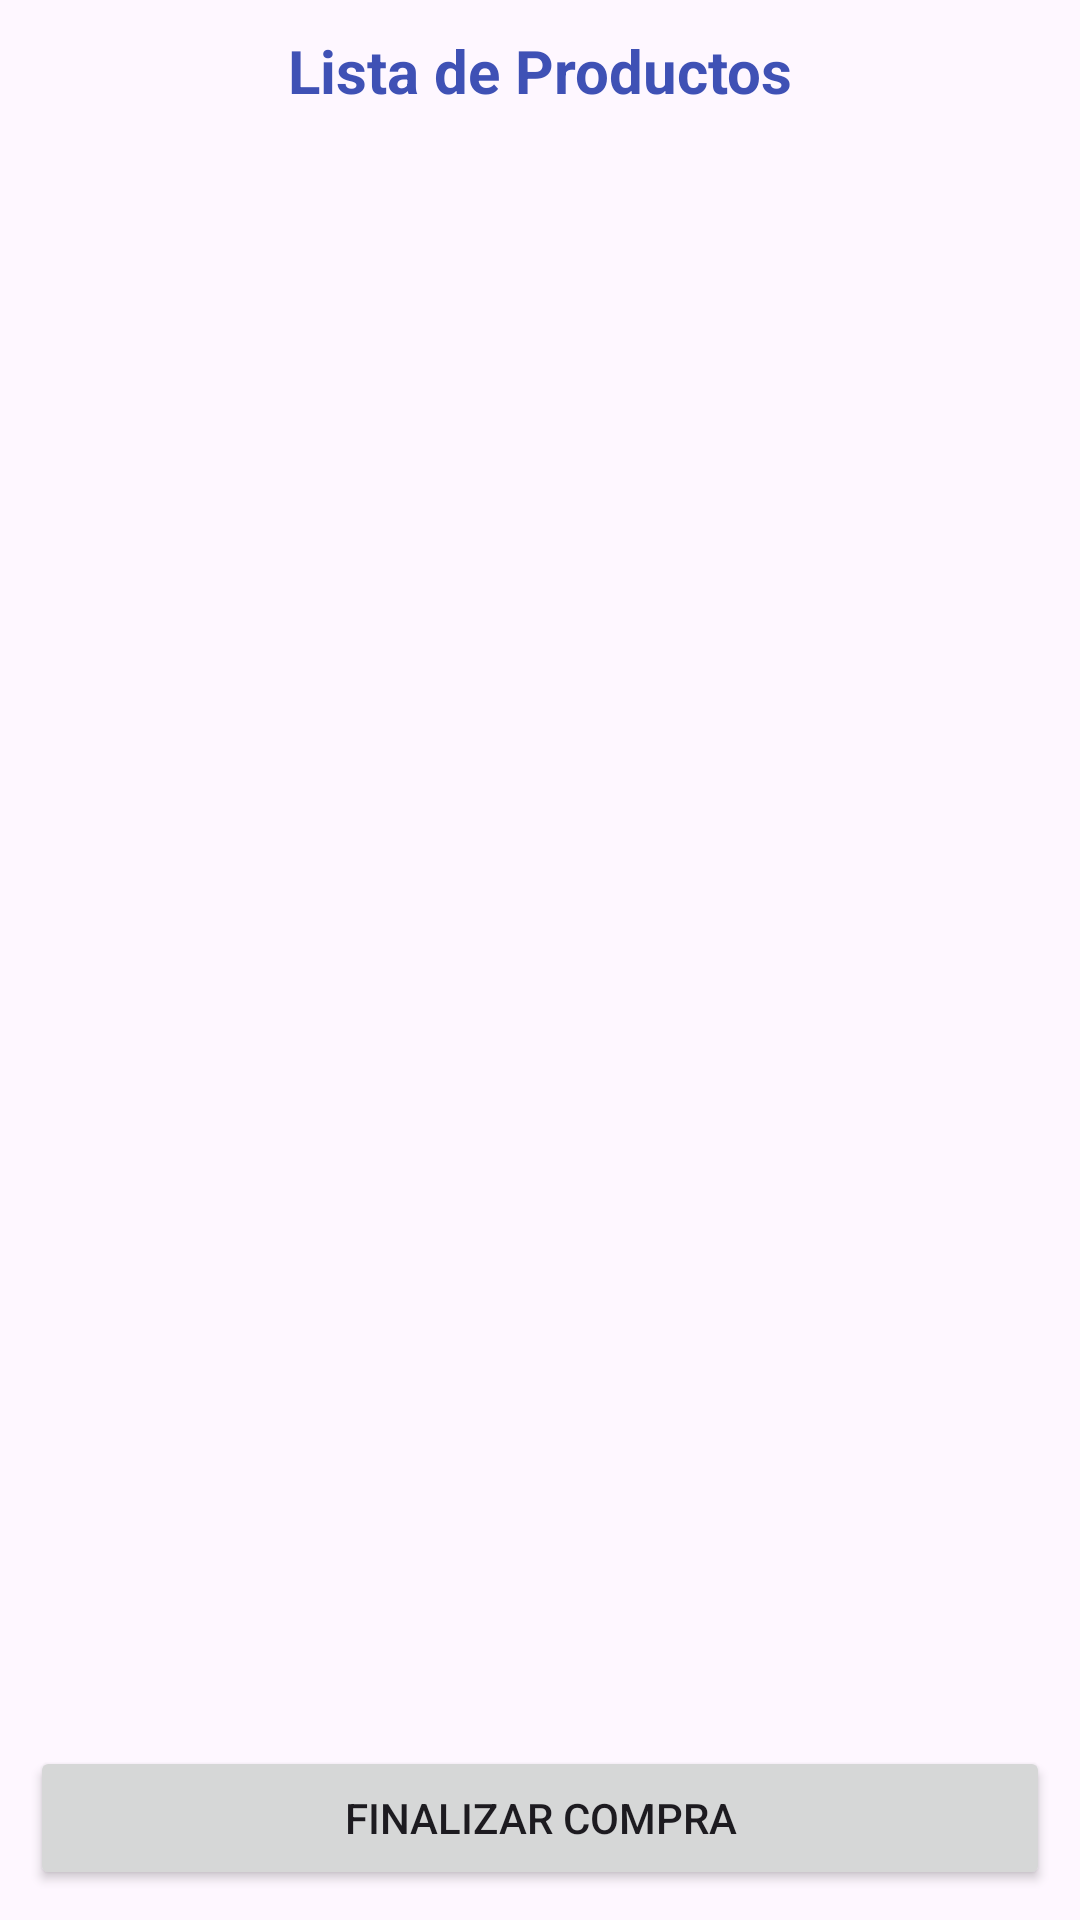

Here is an Android app screen rendered from its layout file. Give the layout XML and the strings, colors and styles it references.
<!-- AndroidManifest.xml: application theme Theme.MaterialesSoto -->
<!-- res/layout/activity_main.xml -->
<?xml version="1.0" encoding="utf-8"?>
<LinearLayout
    xmlns:android="http://schemas.android.com/apk/res/android"
    xmlns:app="http://schemas.android.com/apk/res-auto"
    xmlns:tools="http://schemas.android.com/tools"
    android:id="@+id/main"
    android:layout_width="match_parent"
    android:layout_height="match_parent"
    android:orientation="vertical"
    android:padding="10dp"
    tools:context=".MainActivity">

    <TextView
        android:layout_width="match_parent"
        android:layout_height="wrap_content"
        android:text="Lista de Productos"
        android:textSize="20sp"
        android:textStyle="bold"
        android:gravity="center"
        android:textColor="#3F51B5"/>

    <androidx.recyclerview.widget.RecyclerView
        android:id="@+id/lista_productos"
        android:layout_width="match_parent"
        android:layout_height="0dp"
        android:layout_weight="1"
        tools:listitem="@layout/activity_materiales"
        />

    <Button
        android:id="@+id/btn_finalizar_compra"
        android:layout_width="match_parent"
        android:layout_height="wrap_content"
        android:text="Finalizar Compra"
        android:textAllCaps="true"
        />

</LinearLayout>
<!-- res/layout/activity_materiales.xml (included above) -->
<?xml version="1.0" encoding="utf-8"?>
<androidx.cardview.widget.CardView
    xmlns:android="http://schemas.android.com/apk/res/android"
    xmlns:app="http://schemas.android.com/apk/res-auto"
    android:layout_width="match_parent"
    android:layout_height="wrap_content"
    android:layout_margin="12dp">

    <TableLayout
        android:layout_width="match_parent"
        android:layout_height="wrap_content"
        android:padding="12dp">

        <TableRow
            android:layout_width="match_parent"
            android:layout_height="wrap_content">


            <ImageView
                android:id="@+id/imagen_producto"
                android:layout_width="60dp"
                android:layout_height="60dp"
                android:layout_marginEnd="12dp"
                android:src="@drawable/crus"
                android:contentDescription="@null" />


            <LinearLayout
                android:layout_width="0dp"
                android:layout_height="wrap_content"
                android:layout_weight="1"
                android:orientation="vertical">

                <TextView
                    android:id="@+id/nombre_producto"
                    android:layout_width="wrap_content"
                    android:layout_height="wrap_content"
                    android:textStyle="bold"
                    android:textSize="16sp"
                    android:text="Producto"
                    android:layout_marginBottom="6dp"/>

                <TextView
                    android:id="@+id/precio_producto"
                    android:layout_width="wrap_content"
                    android:layout_height="wrap_content"
                    android:textSize="14sp"
                    android:text="Precio: $0.00"
                    android:layout_marginBottom="6dp"/>

                <TextView
                    android:id="@+id/cantidad_producto"
                    android:layout_width="wrap_content"
                    android:layout_height="wrap_content"
                    android:textStyle="bold"
                    android:textSize="14sp"
                    android:text="0"/>
            </LinearLayout>


            <LinearLayout
                android:layout_width="wrap_content"
                android:layout_height="match_parent"
                android:orientation="vertical"
                android:gravity="center_vertical">


            </LinearLayout>
        </TableRow>
    </TableLayout>


</androidx.cardview.widget.CardView>
<!-- resources referenced by this layout -->
<resources>
  <!-- drawable crus: jpg bitmap (drawable, 56845 bytes) -->
  <style name="Theme.MaterialesSoto" parent="Base.Theme.MaterialesSoto" />
  <style name="Base.Theme.MaterialesSoto" parent="Theme.Material3.DayNight.NoActionBar">
          
          
      </style>
</resources>
